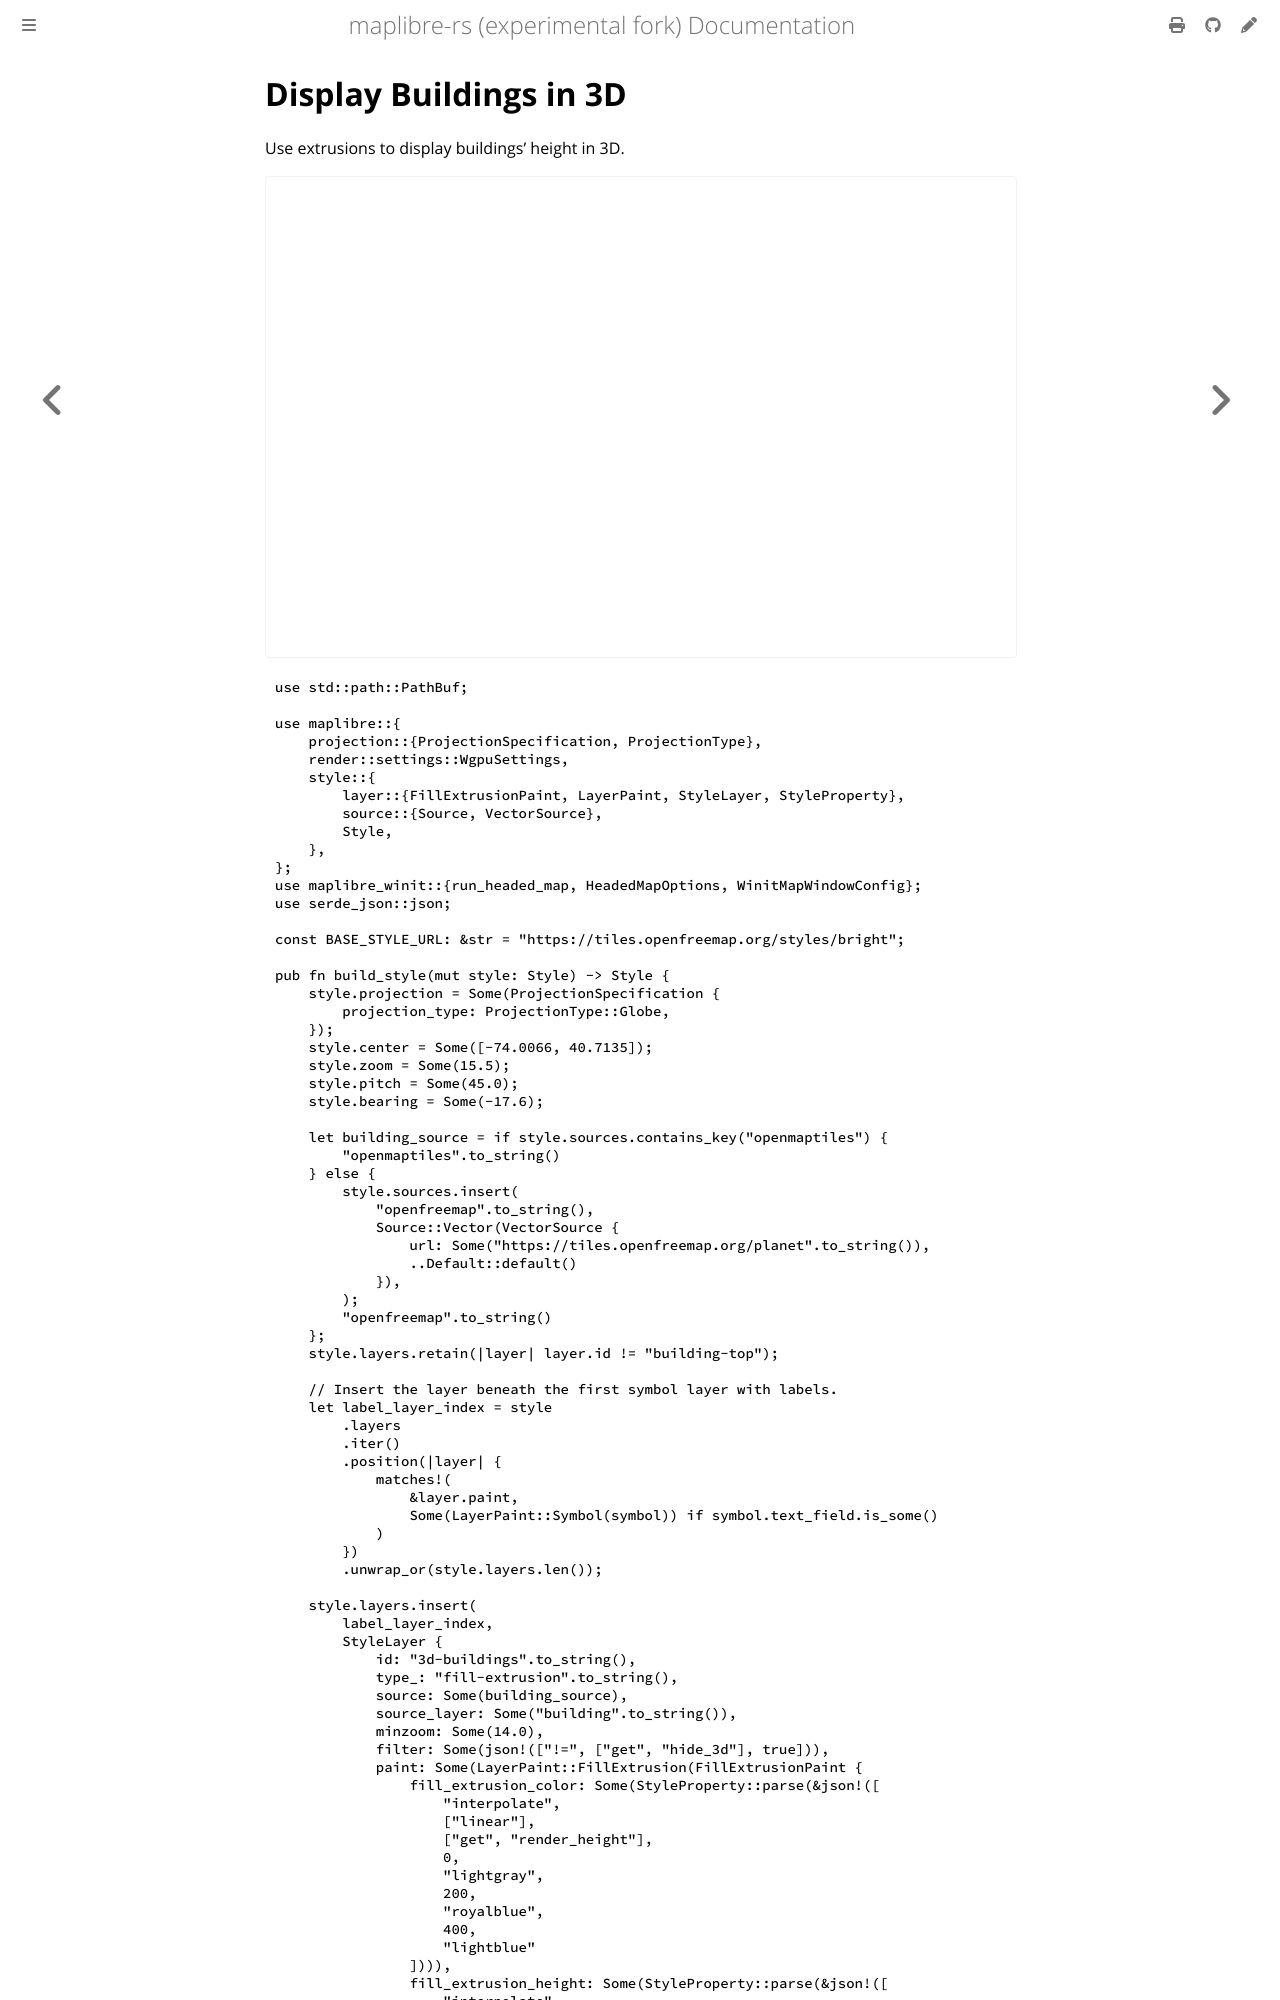

repository: luofang34/maplibre-rs-experimental · page: docs/examples/display-buildings-in-3d.html · generator: mdbook

# Display Buildings in 3D

Use extrusions to display buildings' height in 3D.

<div class="example-map">
  <iframe src="./demo/index.html?example=../code/display-buildings-in-3d.js" title="Display Buildings in 3D" loading="lazy" allow="fullscreen"></iframe>
</div>

<div class="example-code-tabs">
